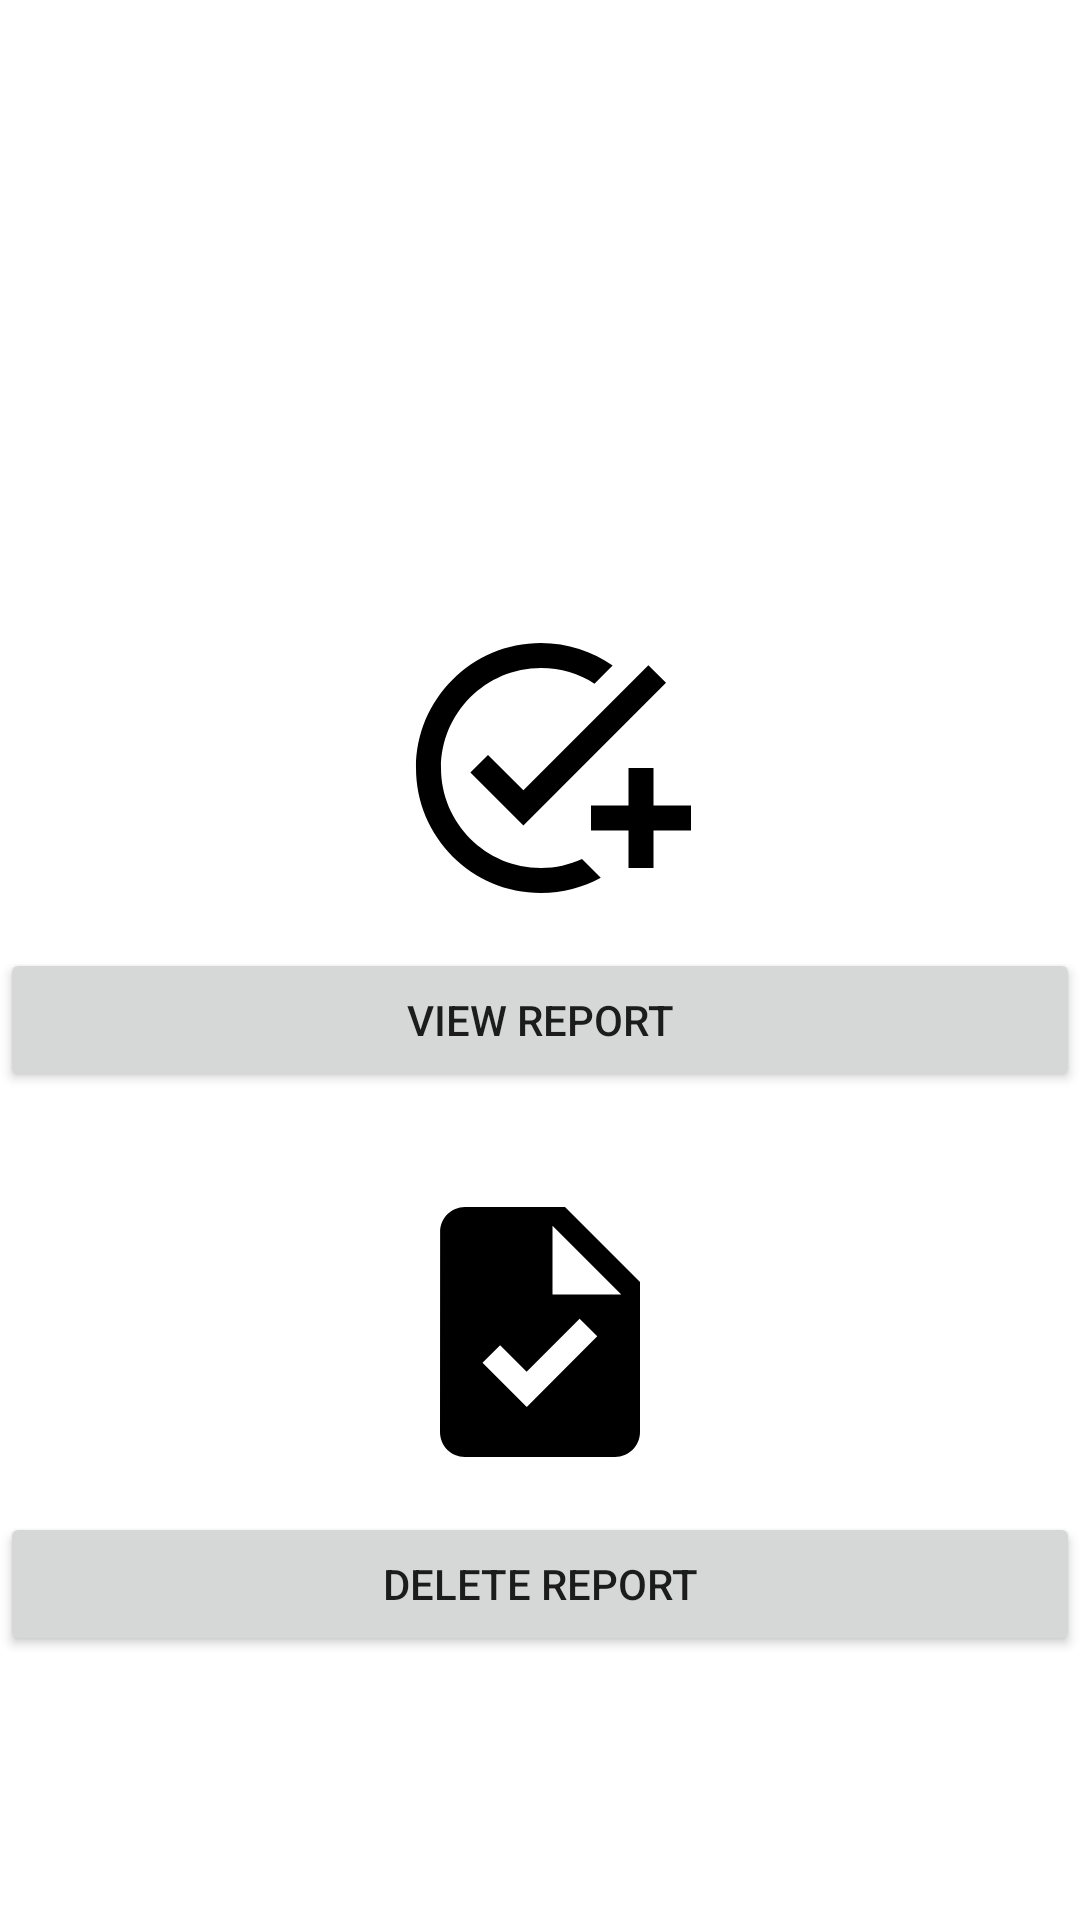

Write the Android layout XML for this screen, with the resource values it uses.
<!-- AndroidManifest.xml: application theme Theme.PerformanceTracker -->
<!-- res/layout/admin_fragment_managerepo.xml -->
<?xml version="1.0" encoding="utf-8"?>
<androidx.constraintlayout.widget.ConstraintLayout
    xmlns:android="http://schemas.android.com/apk/res/android"
    xmlns:app="http://schemas.android.com/apk/res-auto"
    xmlns:tools="http://schemas.android.com/tools"
    android:layout_width="match_parent"
    android:layout_height="match_parent"
    android:background="@drawable/bg2">

    <TextView
        android:id="@+id/task"
        android:layout_width="0dp"
        android:layout_height="wrap_content"
        android:layout_marginStart="8dp"
        android:layout_marginEnd="8dp"
        android:text="Manage Reports"
        android:textAlignment="center"
        android:textSize="24sp"
        android:textStyle="bold"
        android:textColor="@color/white"
        app:layout_constraintBottom_toBottomOf="parent"
        app:layout_constraintEnd_toEndOf="parent"
        app:layout_constraintHorizontal_bias="1.0"
        app:layout_constraintStart_toStartOf="parent"
        app:layout_constraintTop_toTopOf="parent"
        app:layout_constraintVertical_bias="0.121" />

    <ImageView
        android:id="@+id/taskimage"
        android:layout_width="100dp"
        android:layout_height="100dp"
        android:layout_marginTop="100dp"
        app:layout_constraintEnd_toEndOf="parent"
        app:layout_constraintHorizontal_bias="0.501"
        app:layout_constraintStart_toStartOf="parent"
        app:layout_constraintTop_toBottomOf="@+id/task"
        app:srcCompat="@drawable/ic_baseline_add_task_24" />

    <Button
        android:id="@+id/view_report"
        android:layout_width="match_parent"
        android:layout_height="wrap_content"
        android:layout_marginTop="10dp"
        android:text="View Report"
        app:layout_constraintEnd_toEndOf="parent"
        app:layout_constraintStart_toStartOf="parent"
        app:layout_constraintTop_toBottomOf="@+id/taskimage" />

    <ImageView
        android:id="@+id/delete"
        android:layout_width="100dp"
        android:layout_height="100dp"
        android:layout_marginTop="30dp"
        app:layout_constraintEnd_toEndOf="parent"
        app:layout_constraintStart_toStartOf="parent"
        app:layout_constraintTop_toBottomOf="@+id/view_report"
        app:srcCompat="@drawable/ic_baseline_task_24" />

    <Button
        android:id="@+id/delete_report"
        android:layout_width="match_parent"
        android:layout_height="wrap_content"
        android:layout_marginTop="10dp"
        android:text="Delete Report"
        app:layout_constraintEnd_toEndOf="parent"
        app:layout_constraintStart_toStartOf="parent"
        app:layout_constraintTop_toBottomOf="@+id/delete" />

</androidx.constraintlayout.widget.ConstraintLayout>
<!-- resources referenced by this layout -->
<resources>
  <color name="white">#FFFFFFFF</color>
  <!-- drawable ic_baseline_add_task_24 (drawable) -->
  <vector
      android:height="24dp"
      android:tint="#000000"
      android:viewportHeight="24"
      android:viewportWidth="24"
      android:width="24dp"
      xmlns:android="http://schemas.android.com/apk/res/android">
  
      <path
          android:fillColor="@color/black"
          android:pathData="M22,5.18L10.59,16.6l-4.24,-4.24l1.41,-1.41l2.83,2.83l10,-10L22,5.18zM12,20c-4.41,0 -8,-3.59 -8,-8s3.59,-8 8,-8c1.57,0 3.04,0.46 4.28,1.25l1.45,-1.45C16.1,2.67 14.13,2 12,2C6.48,2 2,6.48 2,12s4.48,10 10,10c1.73,0 3.36,-0.44 4.78,-1.22l-1.5,-1.5C14.28,19.74 13.17,20 12,20zM19,15h-3v2h3v3h2v-3h3v-2h-3v-3h-2V15z"/>
  </vector>
  <!-- drawable ic_baseline_task_24 (drawable) -->
  <vector
      android:height="24dp"
      android:tint="#000000"
      android:viewportHeight="24"
      android:viewportWidth="24"
      android:width="24dp"
      xmlns:android="http://schemas.android.com/apk/res/android">
      <path
          android:fillColor="@color/black"
          android:pathData="M14,2H6C4.9,2 4.01,2.9 4.01,4L4,20c0,1.1 0.89,2 1.99,2H18c1.1,0 2,-0.9 2,-2V8L14,2zM10.94,18L7.4,14.46l1.41,-1.41l2.12,2.12l4.24,-4.24l1.41,1.41L10.94,18zM13,9V3.5L18.5,9H13z"/>
  </vector>
  <style name="Theme.PerformanceTracker" parent="Theme.MaterialComponents.DayNight.DarkActionBar">
          
          <item name="colorPrimary">@color/purple_500</item>
          <item name="colorPrimaryVariant">@color/purple_700</item>
          <item name="colorOnPrimary">@color/white</item>
          
          <item name="colorSecondary">@color/teal_200</item>
          <item name="colorSecondaryVariant">@color/teal_700</item>
          <item name="colorOnSecondary">@color/black</item>
          
          <item name="android:statusBarColor">?attr/colorPrimaryVariant</item>
          
      </style>
  <color name="black">#FF000000</color>
  <color name="purple_500">#FF6200EE</color>
  <color name="purple_700">#FF3700B3</color>
  <color name="teal_200">#FF03DAC5</color>
  <color name="teal_700">#FF018786</color>
</resources>
